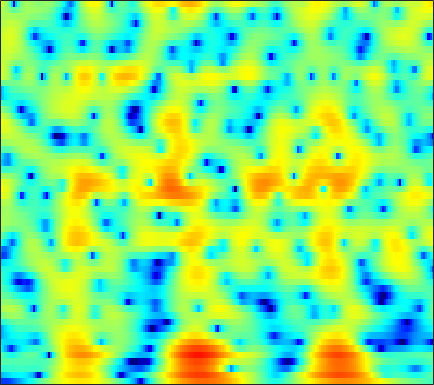

Data behind this chart, as committed beside it:
-17.204, -17.466, -17.522, -17.196, -16.693, -15.719, -14.548, -13.607, -12.34, -11.113, -9.9419, -9.0965, -8.0107, -6.9252, -6.1248, -5.0746, -4.0357, -3.2678, -2.2478, -1.2461, -0.26616, 0.44808, 1.3693, 2.2479
-10.8, -10.13, -9.348, -8.691, -8.273, -7.798, -7.417, -7.2, -7.011, -6.962, -7.091, -7.337, -7.918, -8.9, -10.02, -12.35, -16.65, -23.86, -22.36, -12.79, -7.822, -5.143, -2.319, -0.0426
-4.706, -4.556, -4.369, -4.202, -4.095, -3.977, -3.886, -3.83, -3.772, -3.749, -3.759, -3.791, -3.856, -3.932, -3.988, -4.029, -3.991, -3.88, -3.581, -3.074, -2.362, -1.712, -0.7239, 0.3533
-2.204, -2.335, -2.488, -2.611, -2.679, -2.736, -2.756, -2.741, -2.692, -2.643, -2.61, -2.6, -2.61, -2.644, -2.691, -2.781, -2.886, -2.968, -3.035, -3.006, -2.813, -2.513, -1.873, -0.9548
-2.292, -3.078, -4.127, -5.053, -5.53, -5.722, -5.392, -4.894, -4.093, -3.33, -2.685, -2.294, -1.906, -1.684, -1.634, -1.756, -2.127, -2.612, -3.623, -5.253, -8.016, -11.71, -28.07, -12.94
-6.788, -8.28, -10.9, -14.58, -17.95, -18.83, -14.7, -12.05, -9.514, -7.791, -6.618, -5.979, -5.361, -4.941, -4.72, -4.48, -4.252, -4.057, -3.761, -3.411, -2.975, -2.549, -1.784, -0.7102
-8.145, -8.292, -8.497, -8.634, -8.653, -8.527, -8.256, -8.003, -7.71, -7.586, -7.72, -8.006, -8.784, -10.16, -11.64, -13.89, -14.71, -13.1, -9.797, -6.805, -4.34, -2.76, -0.9157, 0.7098
-11.77, -10.55, -9.216, -8.139, -7.485, -6.783, -6.244, -5.951, -5.713, -5.668, -5.816, -6.081, -6.692, -7.481, -8.102, -8.745, -8.766, -8.141, -6.597, -4.716, -2.854, -1.564, 0.003738, 1.398
-11.73, -10.16, -8.428, -7.028, -6.17, -5.26, -4.574, -4.185, -3.797, -3.542, -3.396, -3.345, -3.291, -3.205, -3.122, -2.955, -2.66, -2.337, -1.774, -1.095, -0.3363, 0.2547, 1.046, 1.808
-5.877, -5.117, -4.171, -3.336, -2.809, -2.236, -1.813, -1.596, -1.425, -1.359, -1.379, -1.429, -1.501, -1.533, -1.526, -1.426, -1.185, -0.9116, -0.4704, 0.02084, 0.5207, 0.877, 1.306, 1.665
-0.6306, -0.05455, 0.5924, 1.087, 1.342, 1.532, 1.558, 1.46, 1.163, 0.666, -0.03524, -0.6778, -1.652, -2.683, -3.308, -3.604, -3.127, -2.405, -1.254, -0.1568, 0.742, 1.238, 1.627, 1.664
1.658, 2.131, 2.595, 2.857, 2.928, 2.866, 2.597, 2.267, 1.617, 0.6911, -0.5699, -1.804, -4.072, -7.452, -11.44, -20.55, -12.13, -7.482, -3.733, -1.294, 0.341, 1.168, 1.8, 1.925
0.2958, 0.5141, 0.6397, 0.5931, 0.4723, 0.1877, -0.2435, -0.6506, -1.283, -2.007, -2.791, -3.405, -4.187, -4.847, -5.212, -5.183, -4.525, -3.766, -2.578, -1.337, -0.2012, 0.5188, 1.272, 1.789
-1.007, -1.175, -1.526, -2.014, -2.459, -3.148, -3.913, -4.504, -5.285, -6.009, -6.65, -7.007, -7.203, -7.066, -6.691, -5.833, -4.778, -3.929, -2.701, -1.458, -0.2959, 0.4942, 1.429, 2.214
-2.181, -2.733, -3.632, -4.735, -5.717, -7.149, -8.625, -9.737, -11.13, -12.44, -13.71, -14.7, -15.84, -15.69, -14.05, -10.98, -8.114, -6.202, -3.938, -2.006, -0.4121, 0.6115, 1.778, 2.746
-3.27, -4.035, -5.336, -7.048, -8.657, -11.49, -15.36, -19.05, -22.67, -20.91, -18.98, -18.69, -19.48, -19.39, -16.66, -11.97, -8.261, -5.939, -3.344, -1.302, 0.3294, 1.34, 2.434, 3.284
-3.879, -4.338, -5.192, -6.327, -7.385, -9.202, -11.19, -12.59, -13.51, -12.84, -11.47, -10.36, -8.867, -7.352, -6.1, -4.38, -2.759, -1.515, -7.806e-05, 1.244, 2.264, 2.872, 3.471, 3.832
-5.288, -5.161, -5.128, -5.199, -5.28, -5.357, -5.369, -5.296, -5.033, -4.503, -3.789, -3.176, -2.236, -1.253, -0.5002, 0.4122, 1.297, 1.961, 2.693, 3.261, 3.673, 3.845, 3.866, 3.622
-8.775, -8.525, -8.038, -7.368, -6.76, -5.798, -4.864, -4.153, -3.197, -2.284, -1.381, -0.7182, 0.1095, 0.8698, 1.391, 1.971, 2.528, 2.838, 3.1, 3.273, 3.304, 3.217, 2.962, 2.517
-15.48, -17.26, -16.58, -13.34, -11.04, -8.522, -6.497, -5.149, -3.568, -2.207, -1.017, -0.2122, 0.685, 1.405, 1.821, 2.255, 2.518, 2.529, 2.449, 2.245, 1.897, 1.617, 1.268, 1.01
-12.88, -14.61, -14.64, -12.88, -11.29, -9.377, -7.415, -5.918, -3.994, -2.187, -0.6156, 0.3535, 1.389, 2.142, 2.505, 2.762, 2.623, 2.358, 1.778, 0.7864, -0.5371, -1.682, -3.172, -3.818
-5.038, -6.206, -7.952, -10.12, -12.36, -15.52, -13.73, -10.07, -6.01, -3.091, -0.9128, 0.2849, 1.444, 2.171, 2.455, 2.47, 2.113, 1.707, 0.7091, -0.714, -2.645, -4.729, -8.729, -12.7
-1.278, -2.255, -3.787, -5.536, -6.962, -8.269, -7.867, -6.448, -4.281, -2.357, -0.929, -0.1436, 0.5605, 0.848, 0.8233, 0.4768, -0.06272, -0.7264, -1.773, -2.763, -3.674, -4.086, -4.126, -3.507
1.41, 0.9431, 0.2864, -0.3188, -0.6819, -1.013, -1.052, -0.9435, -0.6451, -0.3065, -0.03798, 0.06989, 0.02027, -0.2893, -0.7164, -1.541, -2.86, -4.157, -6.255, -9.091, -11.65, -11.69, -9.05, -5.896
2.306, 2.065, 1.73, 1.397, 1.178, 0.9092, 0.7029, 0.5496, 0.3765, 0.1783, -0.0408, -0.2605, -0.6743, -1.224, -1.771, -2.721, -4.064, -5.197, -7.271, -9.729, -11.92, -11.85, -9.248, -6.166
1.962, 1.862, 1.7, 1.476, 1.272, 0.9731, 0.618, 0.3535, -0.0122, -0.3815, -0.7594, -1.058, -1.472, -1.942, -2.341, -2.945, -3.497, -4.023, -4.61, -4.991, -5.087, -4.83, -4.122, -3.047
1.47, 1.621, 1.634, 1.456, 1.189, 0.7036, 0.1099, -0.3623, -0.9909, -1.527, -1.973, -2.219, -2.457, -2.668, -2.821, -3.029, -3.294, -3.509, -3.663, -3.786, -3.621, -3.354, -2.754, -1.897
2.184, 2.575, 2.656, 2.315, 1.811, 0.8033, -0.5121, -1.696, -3.318, -4.627, -5.103, -4.92, -4.359, -3.767, -3.464, -3.308, -3.567, -3.76, -4.366, -4.924, -5.215, -5.071, -4.231, -2.893
4.784, 4.916, 4.699, 4.026, 3.217, 1.648, -0.6911, -3.09, -7.938, -18.65, -17.4, -10.54, -6.585, -4.533, -3.734, -3.356, -3.601, -4.223, -6.061, -9.001, -15.33, -20.45, -11.41, -6.228
6.157, 5.942, 5.483, 4.722, 3.956, 2.648, 1.03, -0.3582, -2.298, -3.904, -4.638, -4.65, -4.274, -3.817, -3.567, -3.404, -3.291, -3.729, -4.218, -5.318, -6.031, -6.183, -5.314, -3.975
5.199, 4.952, 4.511, 3.936, 3.39, 2.529, 1.535, 0.6641, -0.5164, -1.802, -3.058, -3.993, -5.081, -5.834, -5.918, -5.365, -4.563, -3.763, -2.891, -2.205, -1.67, -1.317, -0.9244, -0.6935
1.716, 1.61, 1.378, 1.118, 0.8723, 0.4591, -0.1253, -0.6442, -1.567, -2.825, -4.633, -6.505, -10.37, -18, -24.98, -12.71, -7.767, -5.158, -2.979, -1.301, -0.1965, 0.4744, 1.111, 1.532
-3.977, -3.966, -4.013, -3.965, -3.8, -3.471, -3.145, -2.96, -3.009, -3.322, -4.011, -4.723, -5.817, -6.633, -6.641, -5.657, -4.193, -2.876, -1.511, -0.2531, 0.6758, 1.266, 1.864, 2.338
-9.234, -10.22, -12.07, -13.22, -11.9, -8.885, -6.274, -4.853, -3.486, -2.601, -2.057, -1.814, -1.579, -1.381, -1.158, -0.7745, -0.2695, 0.1575, 0.6813, 1.147, 1.569, 1.8, 2.067, 2.281
-7.961, -9.178, -11.52, -12.95, -11.4, -7.983, -5.051, -3.434, -1.751, -0.5813, 0.2566, 0.7118, 1.154, 1.471, 1.64, 1.802, 1.956, 1.957, 2.012, 1.917, 1.788, 1.634, 1.401, 1.127
-2.405, -2.522, -2.607, -2.417, -2.066, -1.323, -0.4465, 0.2155, 1, 1.65, 2.121, 2.38, 2.594, 2.697, 2.688, 2.588, 2.344, 2.096, 1.633, 1.074, 0.3224, -0.2872, -1.237, -2.259
1.065, 1.2, 1.376, 1.562, 1.712, 1.927, 2.123, 2.275, 2.415, 2.502, 2.517, 2.477, 2.357, 2.143, 1.936, 1.568, 1.048, 0.6116, -0.2356, -1.287, -2.625, -3.883, -5.849, -8.12
3.119, 3.315, 3.465, 3.488, 3.449, 3.314, 3.11, 2.898, 2.568, 2.16, 1.72, 1.362, 0.8825, 0.4022, 0.05723, -0.4102, -0.8564, -1.341, -2.059, -3.206, -4.756, -6.38, -9.323, -13.54
4.832, 4.927, 4.859, 4.607, 4.306, 3.778, 3.124, 2.543, 1.691, 0.7357, -0.3103, -1.126, -2.206, -3.089, -3.541, -3.721, -3.551, -3.363, -3.213, -3.34, -4.021, -4.802, -6.396, -8.459
5.561, 5.393, 4.964, 4.314, 3.676, 2.635, 1.394, 0.3731, -1.106, -2.649, -4.365, -5.844, -8.401, -12.07, -14.99, -13.3, -8.93, -6.439, -4.208, -2.696, -1.927, -1.62, -1.535, -1.68
3.943, 3.507, 2.731, 1.679, 0.6765, -1.014, -3.146, -4.999, -7.684, -9.851, -10.81, -11.06, -11.47, -12.28, -12.57, -11.06, -8.285, -5.998, -3.708, -1.883, -0.5264, 0.1941, 0.9596, 1.494
0.641, 0.1488, -0.6554, -1.71, -2.736, -4.537, -7.04, -9.706, -15.04, -23.78, -18.5, -14.32, -11.1, -9.016, -7.785, -6.234, -4.752, -3.539, -2.127, -0.8713, 0.2527, 0.9573, 1.765, 2.447
-3.682, -3.866, -4.045, -4.327, -4.666, -5.319, -6.254, -7.036, -8.061, -8.628, -8.438, -7.891, -6.861, -5.704, -4.858, -3.774, -2.71, -1.977, -0.9975, -0.1319, 0.6792, 1.261, 1.935, 2.538
-10.98, -9.39, -7.412, -6.033, -5.356, -4.828, -4.571, -4.481, -4.386, -4.265, -4.026, -3.75, -3.3, -2.794, -2.379, -1.831, -1.251, -0.8829, -0.3158, 0.2598, 0.8082, 1.232, 1.776, 2.273
-11.47, -9.052, -6.452, -4.756, -3.882, -3.103, -2.567, -2.281, -1.935, -1.617, -1.323, -1.105, -0.8446, -0.6552, -0.5538, -0.4763, -0.461, -0.4183, -0.3502, -0.09182, 0.3104, 0.6706, 1.243, 1.789
-1.15, -1.057, -0.8634, -0.7207, -0.7054, -0.7453, -0.7902, -0.7307, -0.4836, -0.03413, 0.4695, 0.7777, 1.036, 1.055, 0.8478, 0.2918, -0.6287, -1.403, -2.478, -2.994, -2.341, -1.385, 0.0007203, 1.15
3.8, 3.499, 2.833, 1.813, 0.7318, -1.158, -3.339, -4.361, -3.675, -1.667, 0.1848, 1.167, 1.915, 2.057, 1.757, 0.7359, -1.081, -3.487, -8.828, -27.52, -10.02, -5.061, -1.446, 0.6418
4.253, 3.92, 3.11, 1.761, 0.2968, -2.544, -6.702, -9.828, -7.892, -3.856, -1.262, -0.03218, 0.8914, 1.15, 1.001, 0.3791, -0.7107, -1.597, -2.885, -3.618, -3.315, -2.564, -1.441, -0.3998
3.614, 3.509, 3.124, 2.472, 1.833, 0.871, 0.006728, -0.4145, -0.5918, -0.3515, -0.002298, 0.211, 0.3247, 0.1887, -0.07344, -0.6014, -1.33, -1.799, -2.513, -3.124, -3.448, -3.456, -3.306, -2.917
3.509, 3.653, 3.675, 3.516, 3.306, 2.945, 2.53, 2.227, 1.842, 1.449, 1.048, 0.7045, 0.1723, -0.4572, -1.014, -1.858, -2.772, -3.586, -4.672, -5.852, -7.084, -7.88, -8.348, -7.985
3.523, 3.874, 4.158, 4.247, 4.2, 4, 3.651, 3.292, 2.72, 2.014, 1.194, 0.5023, -0.5162, -1.618, -2.472, -3.653, -4.855, -5.888, -7.465, -9.469, -12.42, -16, -25.64, -19.9
3.506, 3.994, 4.436, 4.652, 4.668, 4.497, 4.117, 3.689, 2.911, 1.916, 0.6593, -0.4406, -2.113, -3.96, -5.344, -6.931, -8.093, -8.524, -9.091, -9.799, -10.75, -11.51, -12.06, -11.36
3.418, 3.968, 4.487, 4.764, 4.814, 4.668, 4.277, 3.821, 2.953, 1.765, 0.1904, -1.314, -3.879, -7.373, -10.98, -17.57, -17.52, -13.77, -10.61, -8.906, -7.949, -7.493, -6.968, -6.427
2.913, 3.498, 4.056, 4.371, 4.456, 4.375, 4.064, 3.672, 2.948, 1.936, 0.6247, -0.6001, -2.59, -5.004, -6.986, -9.193, -9.629, -8.857, -7.384, -6.157, -5.317, -4.894, -4.529, -4.339
2.078, 2.648, 3.167, 3.449, 3.528, 3.482, 3.285, 3.045, 2.615, 2.054, 1.348, 0.7402, -0.1592, -1.087, -1.737, -2.418, -2.79, -2.951, -2.938, -2.842, -2.777, -2.797, -2.986, -3.389
1.728, 2.075, 2.282, 2.259, 2.145, 1.942, 1.768, 1.696, 1.625, 1.58, 1.486, 1.369, 1.142, 0.8598, 0.6336, 0.3282, 0.05206, -0.09113, -0.3178, -0.5621, -0.8543, -1.15, -1.694, -2.469
2.448, 2.301, 1.732, 0.7745, -0.1091, -1.219, -1.721, -1.503, -0.6721, 0.2581, 1.013, 1.389, 1.667, 1.73, 1.682, 1.538, 1.343, 1.231, 1.062, 0.8661, 0.5941, 0.3085, -0.2018, -0.9215
4.105, 3.534, 2.197, -0.06557, -2.709, -9.035, -23.58, -9.903, -3.746, -0.8115, 0.7876, 1.435, 1.781, 1.701, 1.456, 1.051, 0.725, 0.5261, 0.5612, 0.7532, 0.9354, 1.007, 0.9146, 0.5791
